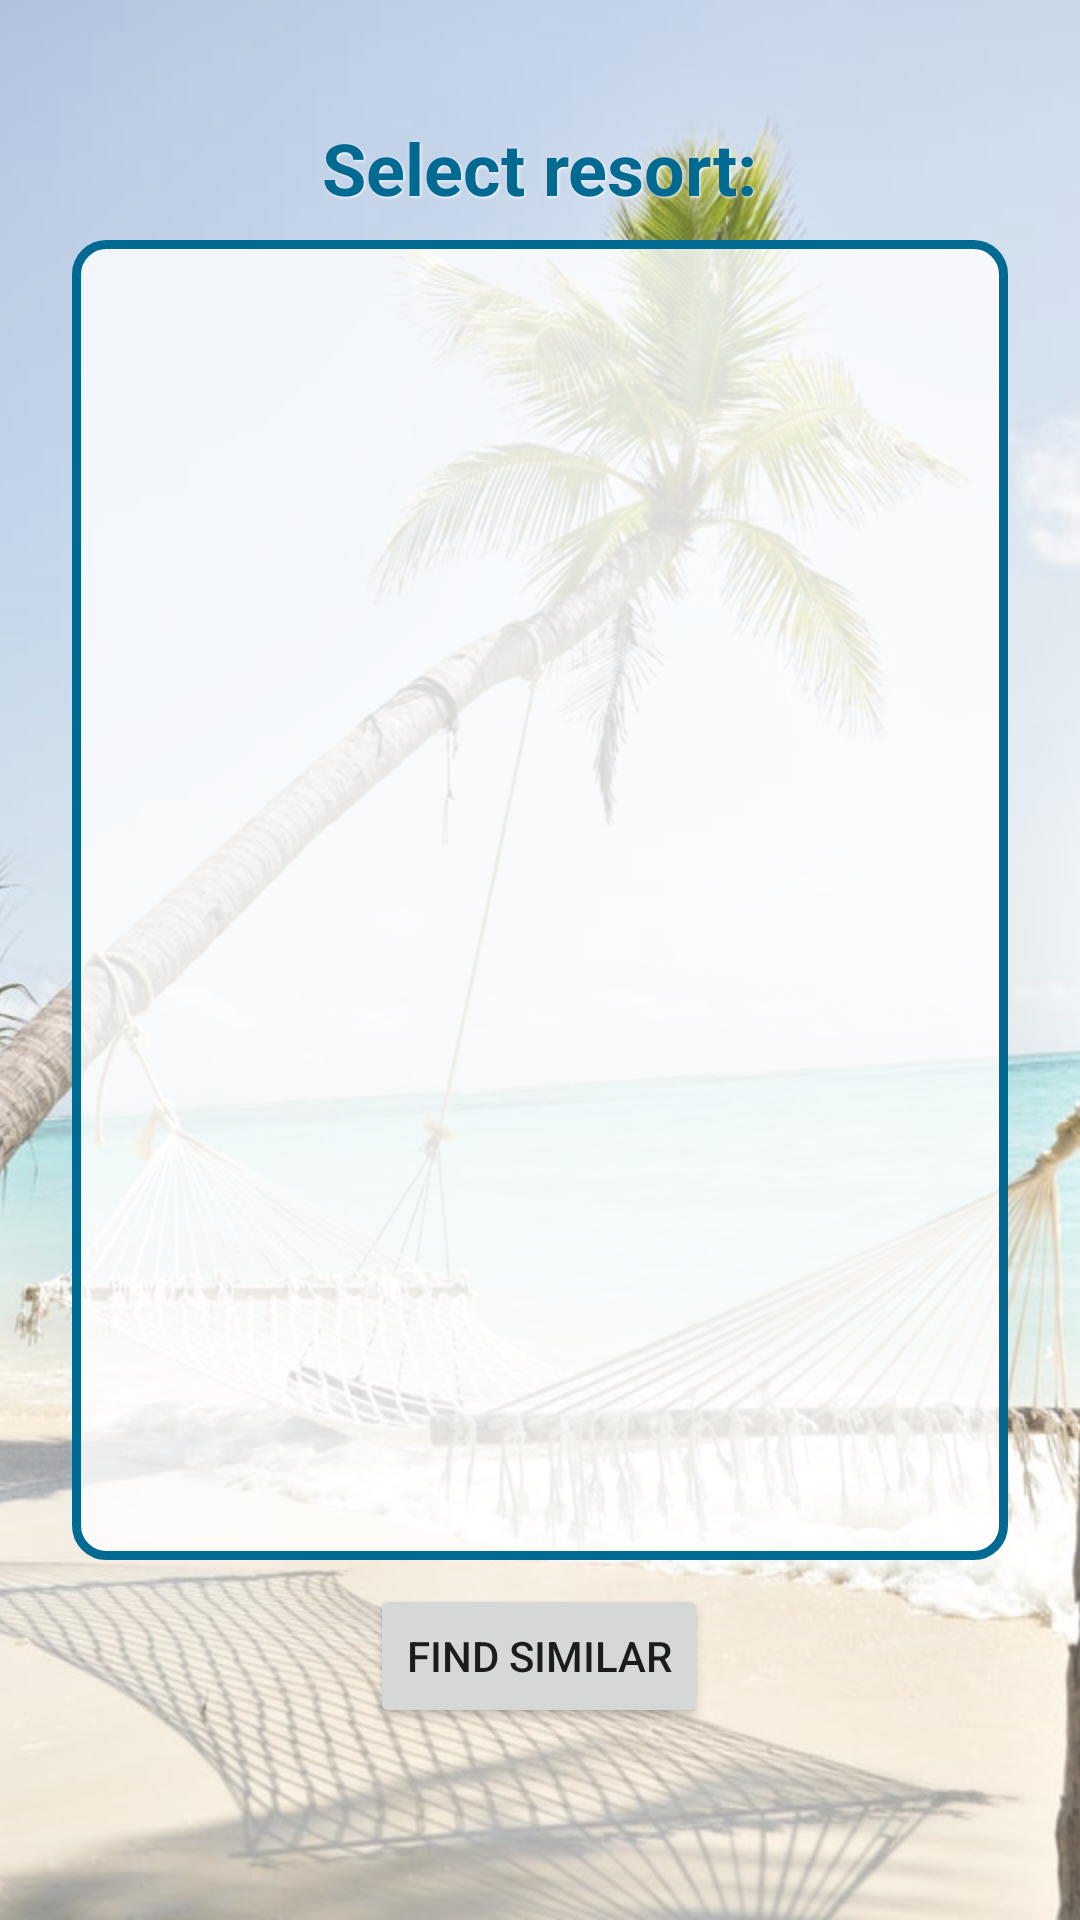

Reconstruct the res/layout file that produces this screen, plus the resources it refers to.
<!-- AndroidManifest.xml: application theme Theme.RecommendationApp -->
<!-- res/layout/activity_select_resort.xml -->
<?xml version="1.0" encoding="utf-8"?>
<RelativeLayout xmlns:android="http://schemas.android.com/apk/res/android"
    xmlns:app="http://schemas.android.com/apk/res-auto"
    xmlns:tools="http://schemas.android.com/tools"
    android:layout_width="match_parent"
    android:layout_height="match_parent"
    tools:context=".similarity.SelectResort">

    <ImageView
        android:layout_width="match_parent"
        android:layout_height="match_parent"
        android:scaleType="centerCrop"
        android:src="@drawable/maldives_details"
        android:alpha="0.8"/>

    <androidx.constraintlayout.widget.ConstraintLayout
        android:id="@+id/constraintLayout"
        android:layout_width="match_parent"
        android:layout_height="match_parent">

        <TextView
            android:id="@+id/question"
            android:layout_width="wrap_content"
            android:layout_height="wrap_content"
            android:layout_gravity="center_horizontal"
            android:layout_marginBottom="8dp"
            android:text="Select resort:"
            android:textAlignment="center"
            android:textColor="@color/dark_cyan"
            android:textSize="24sp"
            android:textStyle="bold"
            android:shadowColor="@color/white"
            android:shadowDx="1"
            android:shadowDy="1"
            android:shadowRadius="2"
            app:layout_constraintBottom_toTopOf="@+id/linearLayout"
            app:layout_constraintEnd_toEndOf="parent"
            app:layout_constraintHorizontal_bias="0.5"
            app:layout_constraintStart_toStartOf="parent" />

        <LinearLayout
            android:id="@+id/linearLayout"
            android:layout_width="0dp"
            android:layout_height="0dp"
            android:layout_marginStart="24dp"
            android:layout_marginTop="80dp"
            android:layout_marginEnd="24dp"
            android:layout_marginBottom="120dp"
            android:background="@drawable/layout_bg"
            android:fadeScrollbars="false"
            android:gravity="center"
            android:orientation="vertical"
            android:padding="20dp"
            app:layout_constraintBottom_toBottomOf="parent"
            app:layout_constraintEnd_toEndOf="parent"
            app:layout_constraintHorizontal_bias="0.5"
            app:layout_constraintStart_toStartOf="parent"
            app:layout_constraintTop_toTopOf="parent"
            app:layout_constraintVertical_bias="0.44">

            <ScrollView
                android:layout_width="match_parent"
                android:layout_height="wrap_content"
                android:fadeScrollbars="false"
                android:orientation="vertical">

                <LinearLayout
                    android:layout_width="match_parent"
                    android:layout_height="match_parent"
                    android:orientation="vertical">

                    <RadioGroup
                        android:id="@+id/radioGroup"
                        android:layout_width="match_parent"
                        android:layout_height="match_parent" />

                </LinearLayout>
            </ScrollView>


        </LinearLayout>

        <Button
            android:id="@+id/findSimilar"
            android:layout_width="wrap_content"
            android:layout_height="wrap_content"
            android:layout_marginTop="8dp"
            android:text="FIND SIMILAR"
            app:layout_constraintBottom_toBottomOf="parent"
            app:layout_constraintEnd_toEndOf="parent"
            app:layout_constraintHorizontal_bias="0.498"
            app:layout_constraintStart_toStartOf="parent"
            app:layout_constraintTop_toBottomOf="@+id/linearLayout"
            app:layout_constraintVertical_bias="0.0" />


    </androidx.constraintlayout.widget.ConstraintLayout>

</RelativeLayout>
<!-- resources referenced by this layout -->
<resources>
  <color name="dark_cyan">#016a92</color>
  <color name="white">#FFFFFFFF</color>
  <!-- drawable layout_bg (drawable-mdpi) -->
  <?xml version="1.0" encoding="UTF-8"?>
  <shape xmlns:android="http://schemas.android.com/apk/res/android">
      <solid android:color="#CCFFFFFF"/>
      <stroke android:width="3dp" android:color="@color/dark_cyan" />
      <corners android:radius="10dp"/>
      <padding android:left="0dp" android:top="0dp" android:right="0dp" android:bottom="0dp" />
  </shape>
  <!-- drawable maldives_details: jpg bitmap (drawable-mdpi, 106486 bytes) -->
  <style name="Theme.RecommendationApp" parent="Theme.MaterialComponents.DayNight.DarkActionBar">
          
          <item name="colorPrimary">@color/purple_500</item>
          <item name="colorPrimaryVariant">@color/purple_700</item>
          <item name="colorOnPrimary">@color/white</item>
          
          <item name="colorSecondary">@color/teal_200</item>
          <item name="colorSecondaryVariant">@color/teal_700</item>
          <item name="colorOnSecondary">@color/black</item>
          
          <item name="android:statusBarColor" tools:targetApi="l">?attr/colorPrimaryVariant</item>
          
      </style>
  <color name="purple_500">#FF6200EE</color>
  <color name="purple_700">#FF3700B3</color>
  <color name="teal_200">#FF03DAC5</color>
  <color name="teal_700">#FF018786</color>
  <color name="black">#FF000000</color>
</resources>
